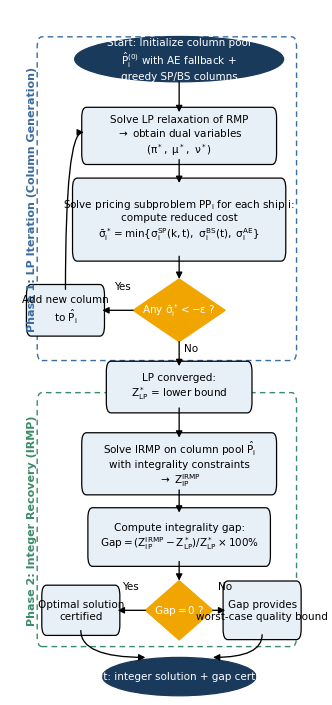

Generate this figure with matplotlib:
"""Draw a publication-ready CG+IR workflow figure using matplotlib."""
from __future__ import annotations

import argparse
from dataclasses import dataclass
from pathlib import Path

import matplotlib as mpl
import matplotlib.pyplot as plt
from matplotlib.patches import Ellipse, FancyBboxPatch, Polygon


CM_TO_IN = 1.0 / 2.54


START_END_COLOR = "#1a3a5c"
RECT_COLOR = "#e8f0f7"
DECISION_COLOR = "#f0a500"
PHASE1_COLOR = "#3b6c9e"
PHASE2_COLOR = "#3b8b69"
ARROW_COLOR = "#000000"


@dataclass
class Node:
    cx: float
    cy: float
    w: float
    h: float

    @property
    def top(self) -> tuple[float, float]:
        return self.cx, self.cy + self.h / 2

    @property
    def bottom(self) -> tuple[float, float]:
        return self.cx, self.cy - self.h / 2

    @property
    def left(self) -> tuple[float, float]:
        return self.cx - self.w / 2, self.cy

    @property
    def right(self) -> tuple[float, float]:
        return self.cx + self.w / 2, self.cy


def configure_style() -> None:
    mpl.rcParams.update(
        {
            "font.family": ["Arial", "DejaVu Sans"],
            "font.sans-serif": ["Arial", "DejaVu Sans"],
            "font.size": 7.5,
            "axes.facecolor": "white",
            "figure.facecolor": "white",
            "savefig.facecolor": "white",
            "savefig.dpi": 300,
            "savefig.bbox": None,
            "savefig.pad_inches": 0.04,
            "pdf.fonttype": 42,
            "ps.fonttype": 42,
            "mathtext.default": "regular",
        }
    )


def draw_rectangle(ax: plt.Axes, node: Node, text: str, facecolor: str = RECT_COLOR, textcolor: str = "black") -> None:
    patch = FancyBboxPatch(
        (node.cx - node.w / 2, node.cy - node.h / 2),
        node.w,
        node.h,
        boxstyle="round,pad=0.007,rounding_size=0.015",
        linewidth=0.9,
        edgecolor=ARROW_COLOR,
        facecolor=facecolor,
        zorder=2,
    )
    ax.add_patch(patch)
    ax.text(node.cx, node.cy, text, ha="center", va="center", color=textcolor, multialignment="center", zorder=3)


def draw_ellipse(ax: plt.Axes, node: Node, text: str) -> None:
    patch = Ellipse(
        (node.cx, node.cy),
        node.w,
        node.h,
        linewidth=0.9,
        edgecolor=START_END_COLOR,
        facecolor=START_END_COLOR,
        zorder=2,
    )
    ax.add_patch(patch)
    ax.text(node.cx, node.cy, text, ha="center", va="center", color="white", multialignment="center", zorder=3)


def draw_diamond(ax: plt.Axes, node: Node, text: str) -> None:
    vertices = [
        (node.cx, node.cy + node.h / 2),
        (node.cx + node.w / 2, node.cy),
        (node.cx, node.cy - node.h / 2),
        (node.cx - node.w / 2, node.cy),
    ]
    patch = Polygon(vertices, closed=True, linewidth=0.9, edgecolor=DECISION_COLOR, facecolor=DECISION_COLOR, zorder=2)
    ax.add_patch(patch)
    ax.text(node.cx, node.cy, text, ha="center", va="center", color="white", multialignment="center", zorder=3)


def draw_phase_box(ax: plt.Axes, x: float, y: float, w: float, h: float, color: str, label: str) -> None:
    patch = FancyBboxPatch(
        (x, y),
        w,
        h,
        boxstyle="round,pad=0.012,rounding_size=0.015",
        linewidth=1.0,
        edgecolor=color,
        facecolor="none",
        linestyle=(0, (4, 3)),
        zorder=1,
    )
    ax.add_patch(patch)
    ax.text(
        x - 0.03,
        y + h / 2,
        label,
        rotation=90,
        ha="center",
        va="center",
        color=color,
        fontsize=8.0,
        fontweight="bold",
    )


def arrow(
    ax: plt.Axes,
    xy_from: tuple[float, float],
    xy_to: tuple[float, float],
    label: str | None = None,
    label_xy: tuple[float, float] | None = None,
    connectionstyle: str = "arc3",
) -> None:
    ax.annotate(
        "",
        xy=xy_to,
        xytext=xy_from,
        arrowprops=dict(
            arrowstyle="-|>",
            color=ARROW_COLOR,
            linewidth=0.95,
            shrinkA=0,
            shrinkB=0,
            mutation_scale=9.5,
            connectionstyle=connectionstyle,
        ),
        zorder=4,
    )
    if label and label_xy:
        ax.text(label_xy[0], label_xy[1], label, fontsize=7.5, ha="center", va="center", color="black")


def build_figure(outdir: Path, stem: str) -> Path:
    configure_style()

    fig_w = 8.5 * CM_TO_IN
    fig_h = 17.8 * CM_TO_IN
    fig, ax = plt.subplots(figsize=(fig_w, fig_h), dpi=300)
    ax.set_xlim(0, 1)
    ax.set_ylim(0, 1)
    ax.axis("off")

    draw_phase_box(ax, 0.12, 0.50, 0.82, 0.44, PHASE1_COLOR, "Phase 1: LP Iteration (Column Generation)")
    draw_phase_box(ax, 0.12, 0.09, 0.82, 0.34, PHASE2_COLOR, "Phase 2: Integer Recovery (IRMP)")

    start = Node(0.57, 0.92, 0.68, 0.065)
    rmp = Node(0.57, 0.81, 0.62, 0.068)
    pricing = Node(0.57, 0.69, 0.68, 0.105)
    decision1 = Node(0.57, 0.56, 0.30, 0.09)
    add_col = Node(0.20, 0.56, 0.24, 0.06)
    lp_conv = Node(0.57, 0.45, 0.46, 0.06)
    irmp = Node(0.57, 0.34, 0.62, 0.075)
    gap = Node(0.57, 0.235, 0.58, 0.07)
    decision2 = Node(0.57, 0.13, 0.22, 0.085)
    certified = Node(0.25, 0.13, 0.24, 0.058)
    worst_case = Node(0.84, 0.13, 0.24, 0.07)
    output = Node(0.57, 0.035, 0.50, 0.055)

    draw_ellipse(ax, start, "Start: Initialize column pool\n$\\hat{P}_i^{(0)}$ with AE fallback +\ngreedy SP/BS columns")
    draw_rectangle(ax, rmp, "Solve LP relaxation of RMP\n$\\rightarrow$ obtain dual variables\n$(\\pi^*,\\ \\mu^*,\\ \\nu^*)$")
    draw_rectangle(
        ax,
        pricing,
        "Solve pricing subproblem $PP_i$ for each ship $i$:\ncompute reduced cost\n$\\bar{\\sigma}_i^*=\\min\\{\\sigma_i^{SP}(k,t),\\ \\sigma_i^{BS}(t),\\ \\sigma_i^{AE}\\}$",
    )
    draw_diamond(ax, decision1, "Any $\\bar{\\sigma}_i^* < -\\epsilon$ ?")
    draw_rectangle(ax, add_col, "Add new column\nto $\\hat{P}_i$")
    draw_rectangle(ax, lp_conv, "LP converged:\n$Z_{LP}^*$ = lower bound")
    draw_rectangle(ax, irmp, "Solve IRMP on column pool $\\hat{P}_i$\nwith integrality constraints\n$\\rightarrow\\ Z_{IP}^{IRMP}$")
    draw_rectangle(ax, gap, "Compute integrality gap:\n$Gap=(Z_{IP}^{IRMP}-Z_{LP}^*)/Z_{LP}^*\\times100\\%$")
    draw_diamond(ax, decision2, "$Gap = 0$ ?")
    draw_rectangle(ax, certified, "Optimal solution\ncertified")
    draw_rectangle(ax, worst_case, "Gap provides\nworst-case quality bound")
    draw_ellipse(ax, output, "Output: integer solution + gap certificate")

    arrow(ax, start.bottom, rmp.top)
    arrow(ax, rmp.bottom, pricing.top)
    arrow(ax, pricing.bottom, decision1.top)
    arrow(ax, decision1.bottom, lp_conv.top, label="No", label_xy=(0.61, 0.505))
    arrow(ax, decision1.left, add_col.right, label="Yes", label_xy=(0.385, 0.595))
    arrow(ax, add_col.top, (rmp.left[0], rmp.left[1] + 0.005), connectionstyle="angle3,angleA=90,angleB=180")
    arrow(ax, lp_conv.bottom, irmp.top)
    arrow(ax, irmp.bottom, gap.top)
    arrow(ax, gap.bottom, decision2.top)
    arrow(ax, decision2.left, certified.right, label="Yes", label_xy=(0.41, 0.165))
    arrow(ax, decision2.right, worst_case.left, label="No", label_xy=(0.72, 0.165))
    arrow(ax, certified.bottom, (output.top[0] - 0.11, output.top[1]), connectionstyle="angle3,angleA=-90,angleB=180")
    arrow(ax, worst_case.bottom, (output.top[0] + 0.11, output.top[1]), connectionstyle="angle3,angleA=-90,angleB=0")

    fig.tight_layout(pad=0.15)

    outdir.mkdir(parents=True, exist_ok=True)
    pdf_path = outdir / f"{stem}.pdf"
    fig.savefig(pdf_path)
    plt.close(fig)
    return pdf_path


def main() -> None:
    parser = argparse.ArgumentParser(description="Draw the CG+IR workflow figure for paper submission.")
    parser.add_argument("--outdir", default="figs/paper", help="Output directory")
    parser.add_argument("--stem", default="Fig_CG_IR_Workflow", help="Output file stem")
    args = parser.parse_args()

    pdf_path = build_figure(Path(args.outdir), args.stem)
    print(f"Saved: {pdf_path}")


if __name__ == "__main__":
    main()
